2-way image classification set "Dataset" from GitHub (CataAlTreilea/Drone_Rail_Detection); label vocabulary: drone, rails.

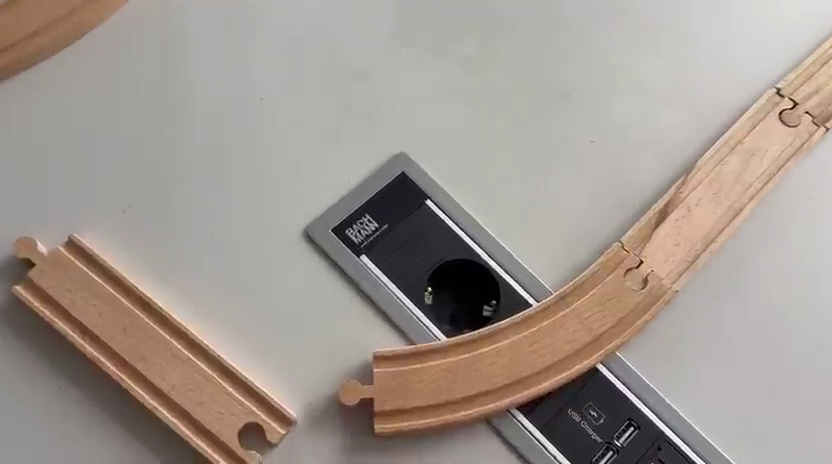
Label: rails

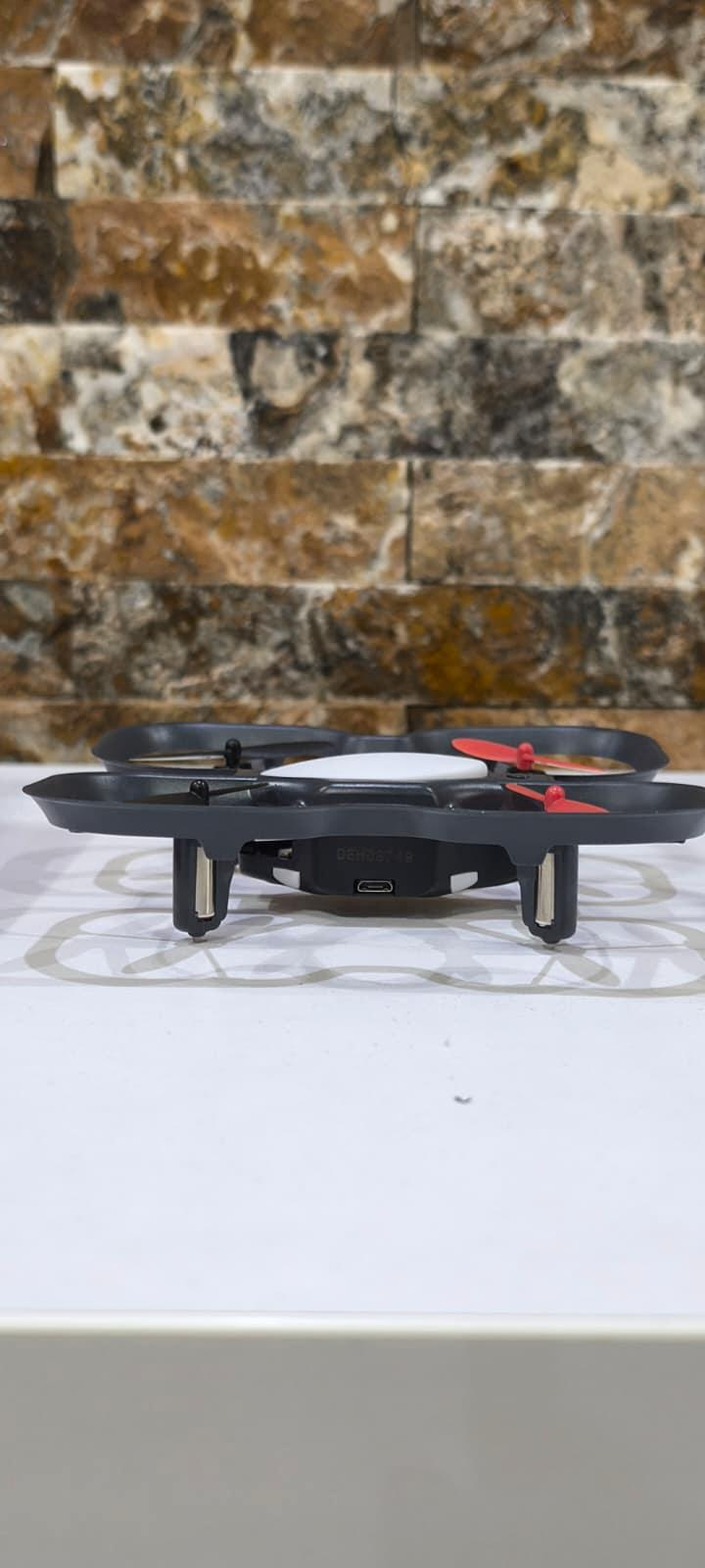
Label: drone

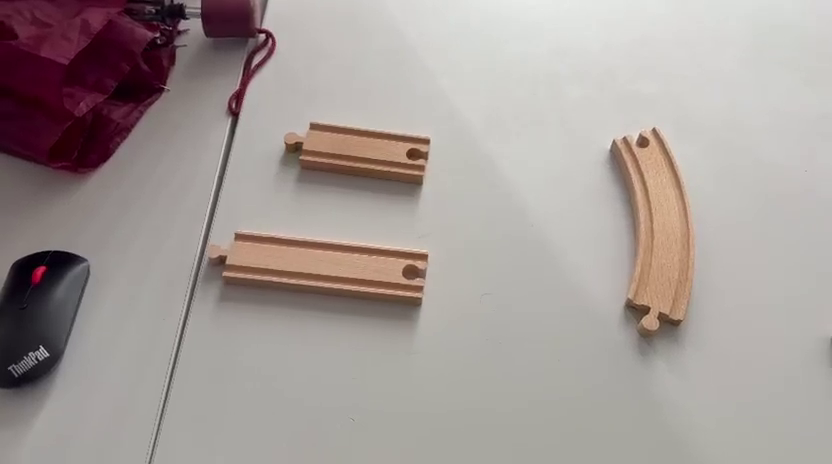
Label: rails

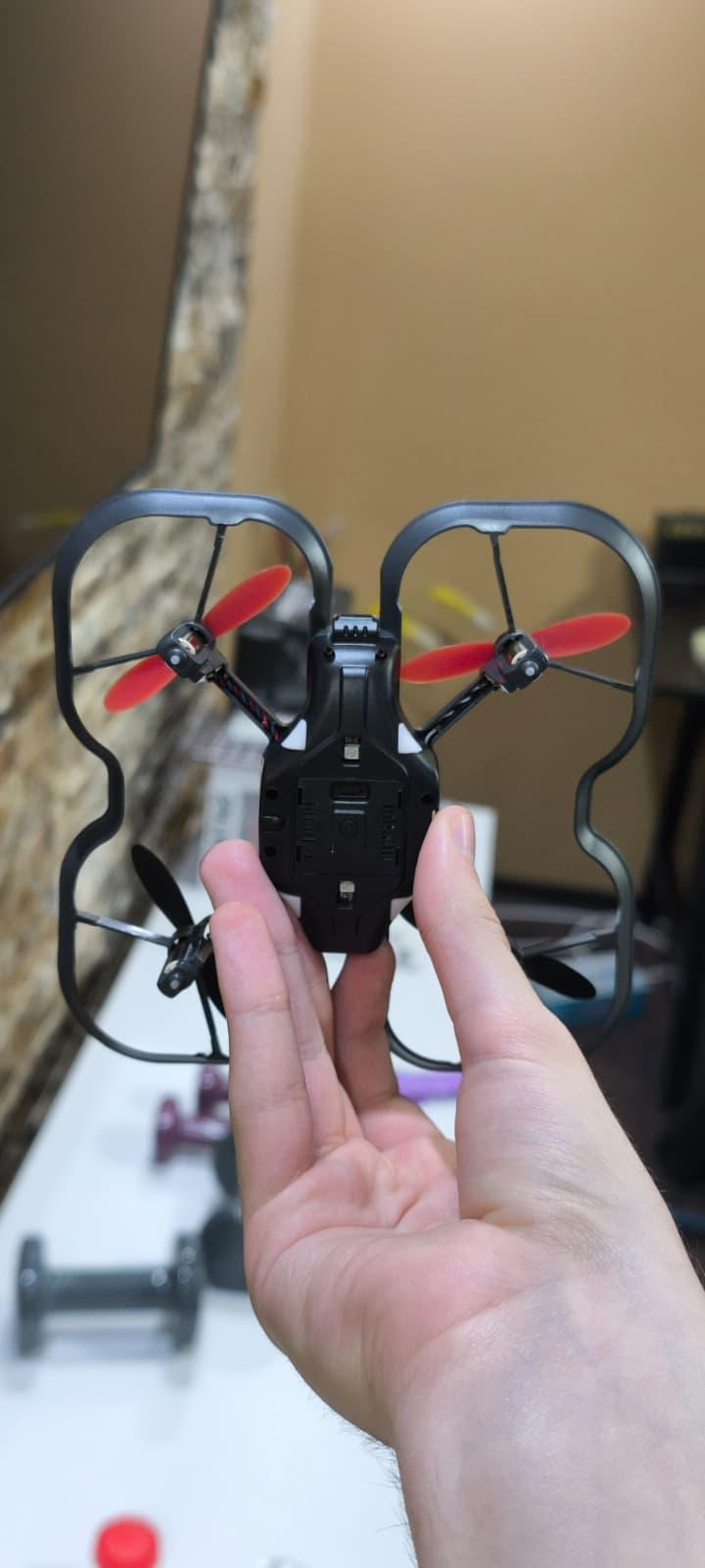
Label: drone

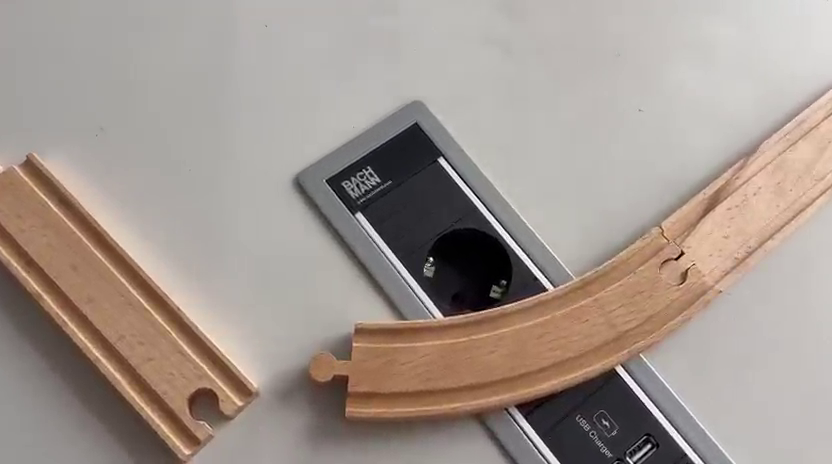
Label: rails

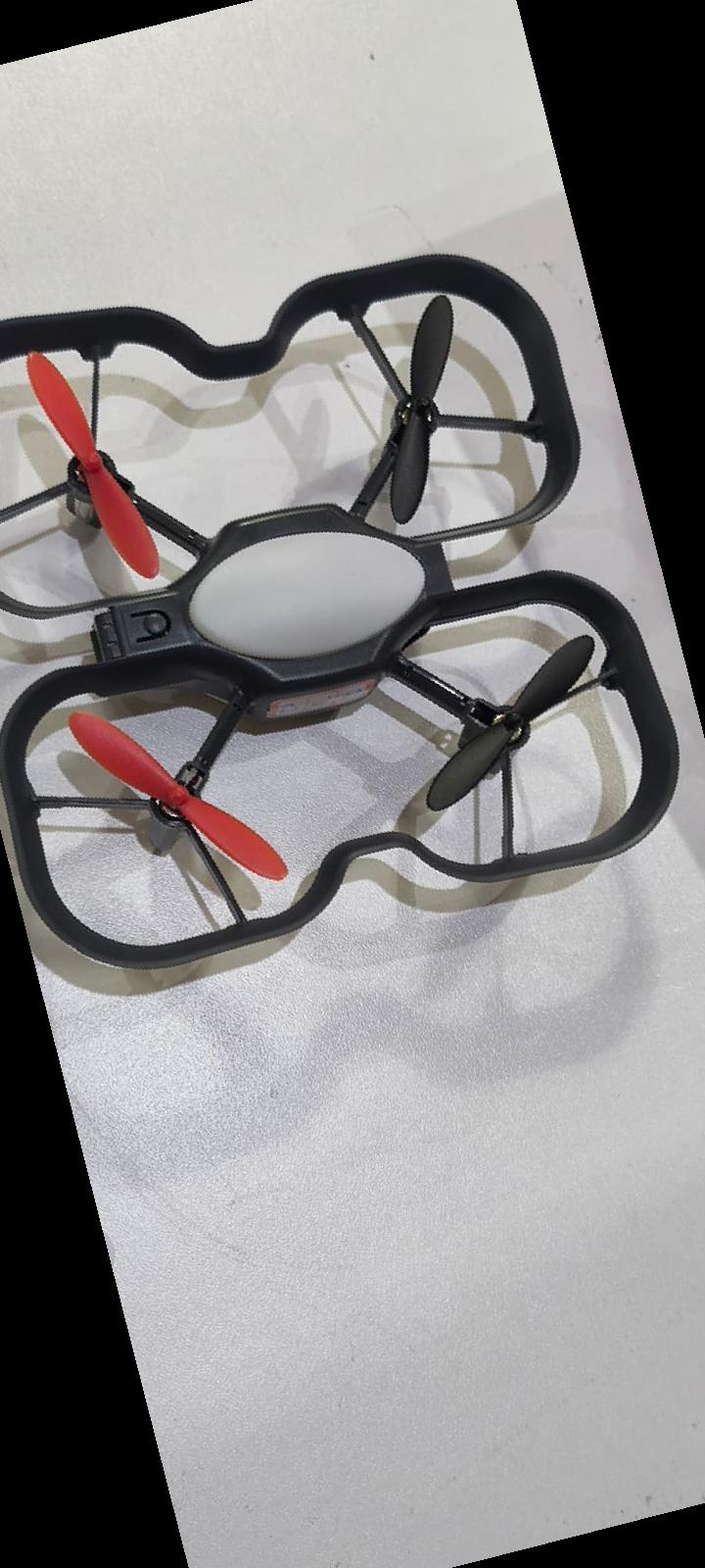
Label: drone
